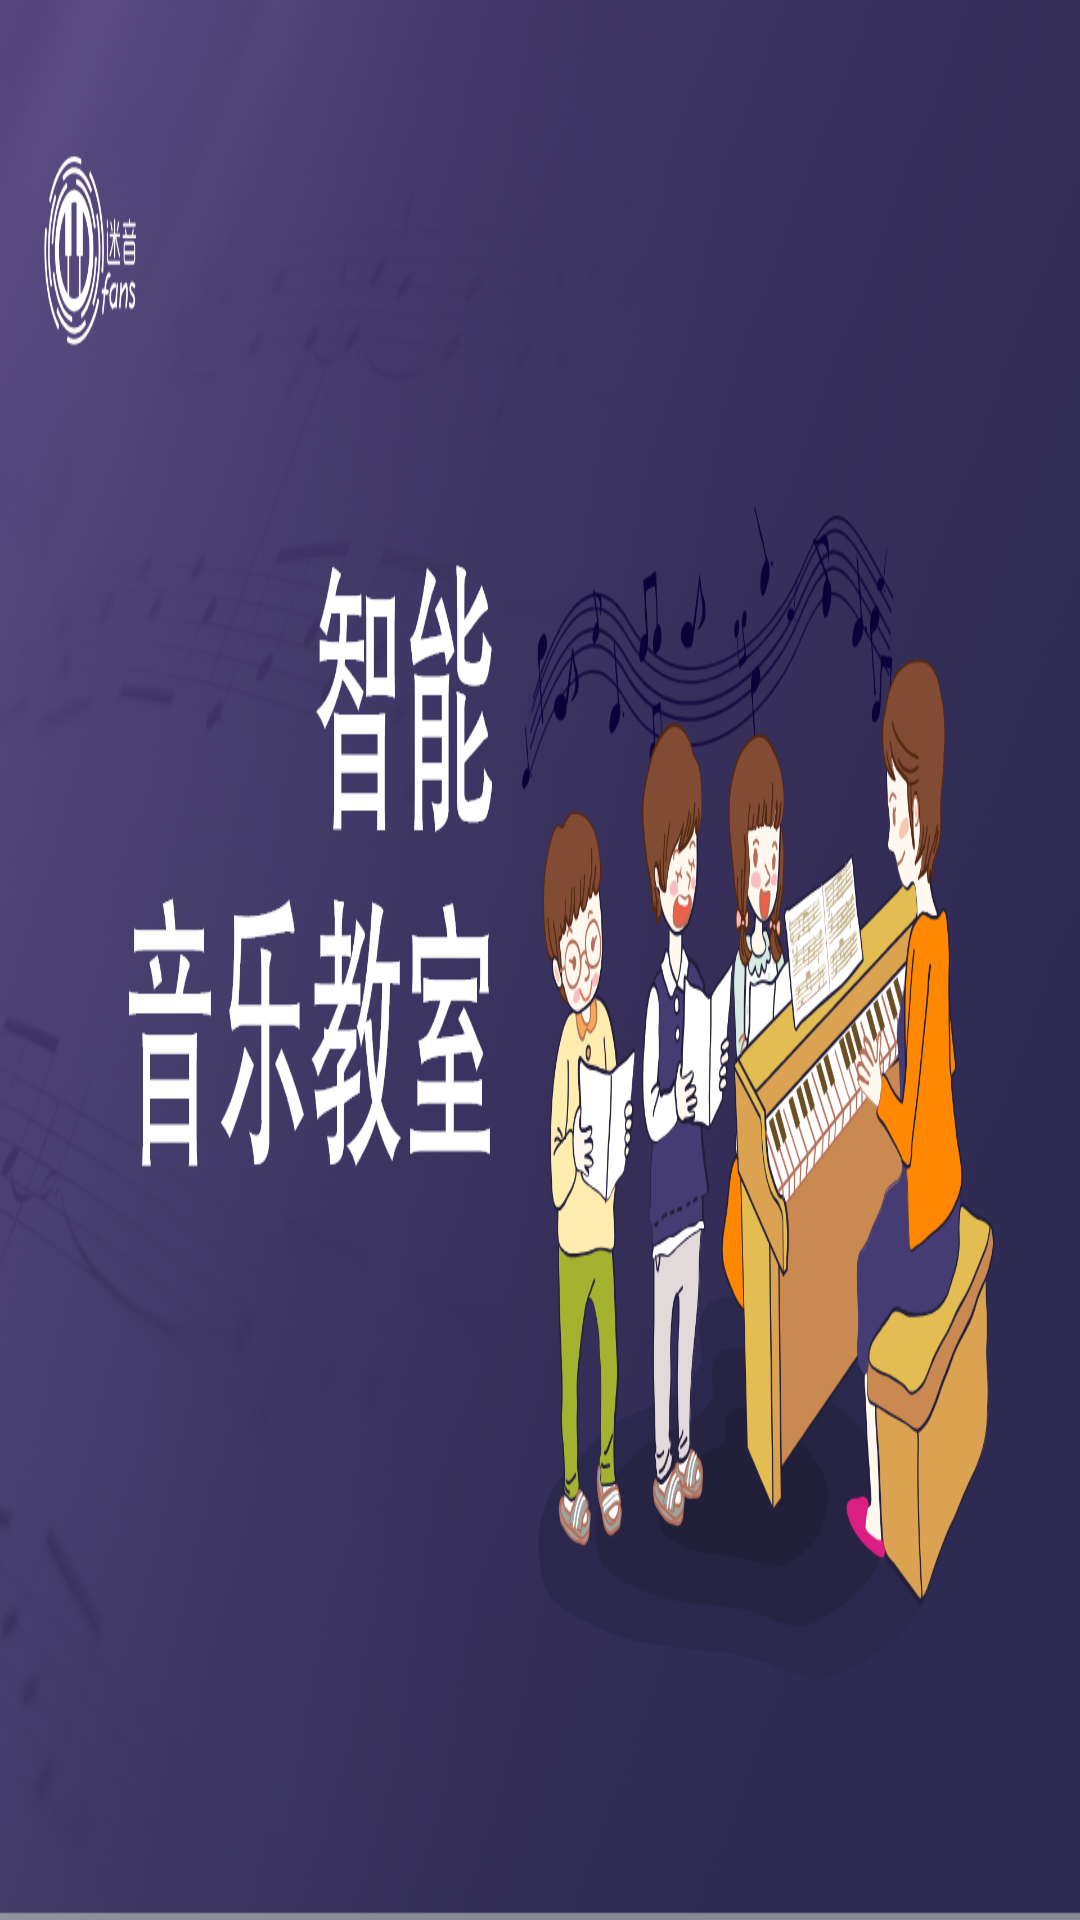

Write the Android layout XML for this screen, with the resource values it uses.
<!-- AndroidManifest.xml: application theme Theme.AppCompat.NoActionBar -->
<!-- res/layout/activity_welcomepage.xml -->
<LinearLayout xmlns:android="http://schemas.android.com/apk/res/android"
    android:id="@+id/ll_frag_Main_PmpMenu"
    android:layout_width="match_parent"
    android:layout_height="match_parent"
    android:scaleType="fitXY"
    android:background="@drawable/icon_bannar"
    android:orientation="vertical">


</LinearLayout>
<!-- resources referenced by this layout -->
<resources>
  <!-- drawable icon_bannar: png bitmap (drawable, 984705 bytes) -->
</resources>
